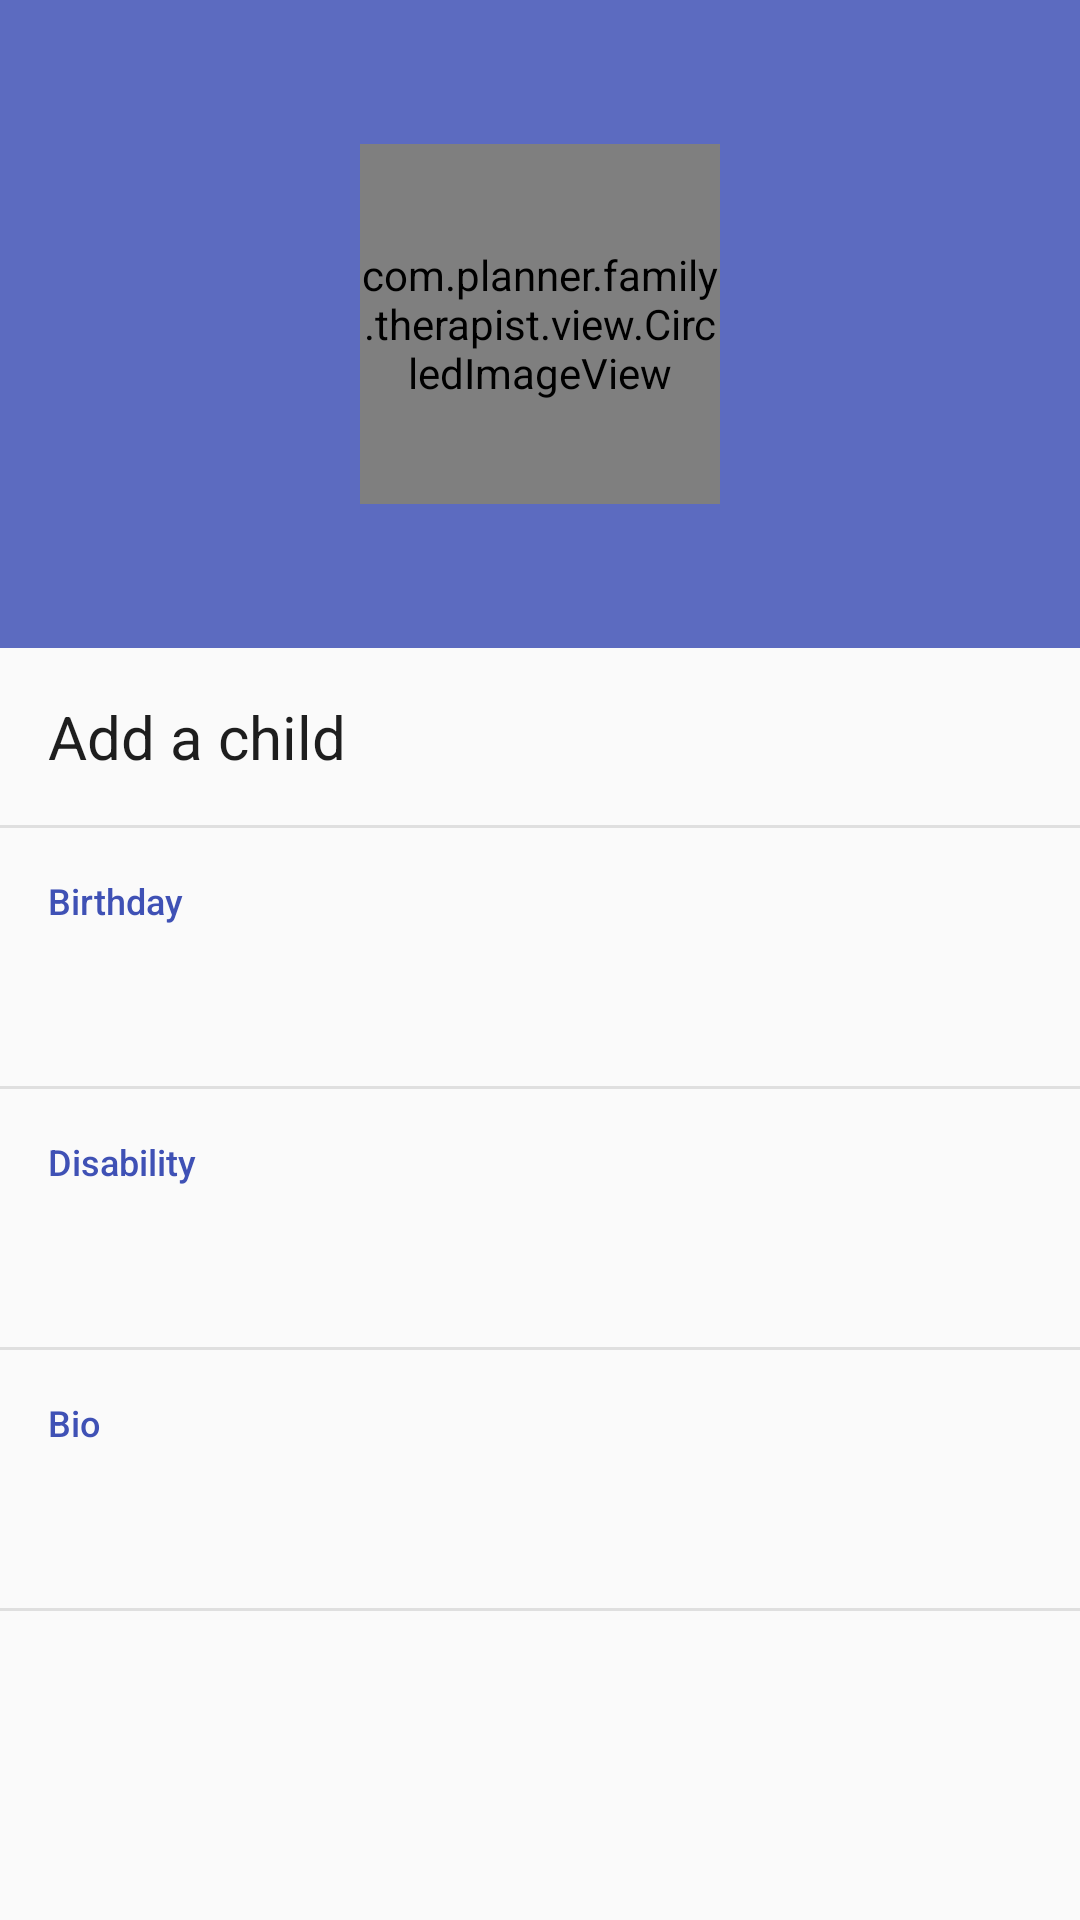

This screen was rendered from an Android layout file. Write that file and the resources it references.
<!-- AndroidManifest.xml: application theme AppTheme -->
<!-- res/layout/child_info_fragment.xml -->
<?xml version="1.0" encoding="utf-8"?>
<ScrollView xmlns:android="http://schemas.android.com/apk/res/android"
    android:layout_width="match_parent"
    android:layout_height="wrap_content">

    <LinearLayout
        android:layout_width="match_parent"
        android:layout_height="wrap_content"
        android:orientation="vertical">

        <LinearLayout
            android:layout_width="match_parent"
            android:layout_height="wrap_content"
            android:background="@color/colorPrimaryLight"
            android:orientation="vertical">

            <FrameLayout
                android:layout_width="wrap_content"
                android:layout_height="wrap_content"
                android:layout_gravity="center_horizontal"
                android:padding="@dimen/margin_huge">

                <ImageButton
                    android:id="@+id/child_info_mode_image_button"
                    android:layout_width="wrap_content"
                    android:layout_height="wrap_content"
                    android:layout_gravity="top|end"
                    android:background="?attr/selectableItemBackgroundBorderless"
                    android:gravity="center"
                    android:src="@drawable/ic_mode_edit_white_36dp" />

                <com.planner.family.therapist.view.CircledImageView
                    android:id="@+id/child_info_image_view"
                    android:layout_width="120dp"
                    android:layout_height="120dp"
                    android:layout_gravity="center"
                    android:layout_margin="@dimen/margin_medium"
                    android:gravity="center" />

            </FrameLayout>

            <Button
                android:id="@+id/change_child_image_button"
                android:layout_width="wrap_content"
                android:layout_height="wrap_content"
                android:layout_gravity="center"
                android:layout_marginTop="-16dp"
                android:paddingLeft="@dimen/margin_medium"
                android:paddingRight="@dimen/margin_medium"
                android:layout_marginBottom="@dimen/margin_huge"
                android:text="Change image"
                android:textColor="@color/colorTextLight"
                android:visibility="gone"/>
        </LinearLayout>

        <LinearLayout
            android:id="@+id/child_info_edit_mode_buttons"
            android:orientation="horizontal"
            android:layout_width="match_parent"
            android:layout_height="wrap_content"
            android:visibility="gone">

            <Button
                android:id="@+id/child_info_cancel_button"
                android:layout_width="0dp"
                android:layout_height="wrap_content"
                android:layout_weight="1"
                android:text="CANCEL"/>

            <Button
                android:id="@+id/child_info_save_button"
                android:layout_width="0dp"
                android:layout_height="wrap_content"
                android:layout_weight="1"
                android:text="SAVE"/>
        </LinearLayout>

        <TextView
            android:id="@+id/child_info_name"
            android:layout_width="match_parent"
            android:layout_height="wrap_content"
            android:padding="@dimen/margin_medium"
            android:text="Add a child"
            android:textColor="@color/colorTextDarkPrimary"
            android:textSize="20sp" />

        <EditText
            android:id="@+id/child_info_name_edit_text"
            android:layout_width="match_parent"
            android:layout_height="wrap_content"
            android:padding="@dimen/margin_medium"
            android:text="Add a child"
            android:textColor="@color/colorTextDarkPrimary"
            android:textSize="20sp"
            android:visibility="gone" />

        <View
            android:layout_width="match_parent"
            android:layout_height="1dp"
            android:background="@color/colorSeparatorDark" />

        <LinearLayout
            android:layout_width="match_parent"
            android:layout_height="wrap_content"
            android:orientation="vertical">

            <TextView
                android:layout_width="match_parent"
                android:layout_height="wrap_content"
                android:fontFamily="sans-serif-medium"
                android:paddingEnd="@dimen/margin_medium"
                android:paddingLeft="@dimen/margin_medium"
                android:paddingRight="@dimen/margin_medium"
                android:paddingStart="@dimen/margin_medium"
                android:paddingTop="@dimen/margin_medium"
                android:text="Birthday"
                android:textColor="@color/colorPrimary"
                android:textSize="12sp" />

            <TextView
                android:id="@+id/birthday_text_view"
                android:layout_width="match_parent"
                android:layout_height="wrap_content"
                android:padding="@dimen/margin_medium"
                android:singleLine="false"
                android:textColor="@color/colorTextDarkPrimary"
                android:textSize="16sp" />

            <Button
                android:id="@+id/child_info_birthday_button"
                android:layout_width="match_parent"
                android:layout_height="wrap_content"
                android:background="?attr/selectableItemBackground"
                android:fontFamily="sans-serif"
                android:gravity="start|center_vertical"
                android:padding="@dimen/margin_medium"
                android:text="Add a birthday"
                android:textAllCaps="false"
                android:textColor="@color/colorTextDarkPrimary"
                android:textSize="16sp"
                android:visibility="gone" />

        </LinearLayout>

        <View
            android:layout_width="match_parent"
            android:layout_height="1dp"
            android:background="@color/colorSeparatorDark" />

        <LinearLayout
            android:layout_width="match_parent"
            android:layout_height="wrap_content"
            android:orientation="vertical">

            <TextView
                android:layout_width="match_parent"
                android:layout_height="wrap_content"
                android:fontFamily="sans-serif-medium"
                android:paddingEnd="@dimen/margin_medium"
                android:paddingLeft="@dimen/margin_medium"
                android:paddingRight="@dimen/margin_medium"
                android:paddingStart="@dimen/margin_medium"
                android:paddingTop="@dimen/margin_medium"
                android:text="Disability"
                android:textColor="@color/colorPrimary"
                android:textSize="12sp" />

            <TextView
                android:id="@+id/disability_text_view"
                android:layout_width="match_parent"
                android:layout_height="wrap_content"
                android:padding="@dimen/margin_medium"
                android:singleLine="false"
                android:textColor="@color/colorTextDarkPrimary"
                android:textSize="16sp" />


            <EditText
                android:id="@+id/child_info_disability_edit_text"
                android:layout_width="match_parent"
                android:layout_height="wrap_content"
                android:padding="@dimen/margin_medium"
                android:textColor="@color/colorTextDarkPrimary"
                android:textSize="16sp"
                android:visibility="gone" />
        </LinearLayout>

        <View
            android:layout_width="match_parent"
            android:layout_height="1dp"
            android:background="@color/colorSeparatorDark" />

        <LinearLayout
            android:layout_width="match_parent"
            android:layout_height="wrap_content"
            android:orientation="vertical">

            <TextView
                android:layout_width="match_parent"
                android:layout_height="wrap_content"
                android:fontFamily="sans-serif-medium"
                android:paddingEnd="@dimen/margin_medium"
                android:paddingLeft="@dimen/margin_medium"
                android:paddingRight="@dimen/margin_medium"
                android:paddingStart="@dimen/margin_medium"
                android:paddingTop="@dimen/margin_medium"
                android:text="Bio"
                android:textColor="@color/colorPrimary"
                android:textSize="12sp" />

            <TextView
                android:id="@+id/bio_text_view"
                android:layout_width="match_parent"
                android:layout_height="wrap_content"
                android:padding="@dimen/margin_medium"
                android:singleLine="false"
                android:textColor="@color/colorTextDarkPrimary"
                android:textSize="16sp" />


            <EditText
                android:id="@+id/child_info_bio_edit_text"
                android:layout_width="match_parent"
                android:layout_height="wrap_content"
                android:padding="@dimen/margin_medium"
                android:textColor="@color/colorTextDarkPrimary"
                android:textSize="16sp"
                android:visibility="gone" />

        </LinearLayout>

        <View
            android:layout_width="match_parent"
            android:layout_height="1dp"
            android:background="@color/colorSeparatorDark" />
    </LinearLayout>


</ScrollView>
<!-- resources referenced by this layout -->
<resources>
  <color name="colorPrimary">#3F51B5</color>
  <color name="colorPrimaryLight">#5C6BC0</color>
  <color name="colorSeparatorDark">#1C000000</color>
  <color name="colorTextDarkPrimary">#E1000000</color>
  <color name="colorTextLight">#E6FFFFFF</color>
  <dimen name="margin_huge">32dp</dimen>
  <dimen name="margin_medium">16dp</dimen>
  <style name="AppTheme" parent="Theme.AppCompat.Light.DarkActionBar">
          
          <item name="colorPrimary">@color/colorPrimary</item>
          <item name="colorPrimaryDark">@color/colorPrimaryDark</item>
          <item name="colorAccent">@color/colorAccent</item>
          <item name="colorControlHighlight">@color/colorSelectedButton</item>
      </style>
  <color name="colorPrimaryDark">#303F9F</color>
  <color name="colorAccent">#FF4081</color>
  <color name="colorSelectedButton">#E8EAF6</color>
</resources>
